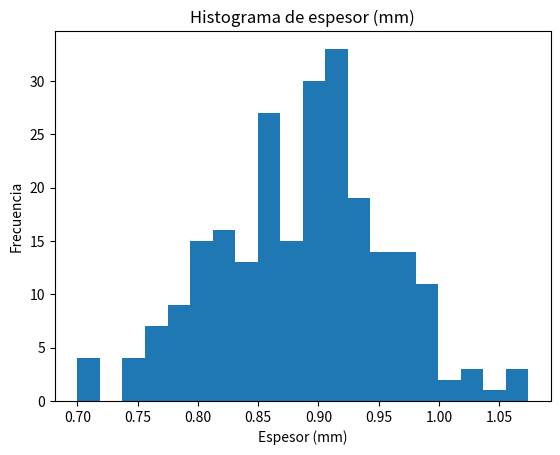

Recreate this plot in Python.

# === Generar dataset sintético de Steel Frame ===
import numpy as np
import pandas as pd

rng = np.random.default_rng(42)
n = 240

supplier = rng.choice(['A','B'], size=n, p=[0.55, 0.45])

mu_A, mu_B = 0.90, 0.88
sd_A, sd_B = 0.06, 0.07

thickness = np.where(supplier=='A',
                     rng.normal(mu_A, sd_A, size=n),
                     rng.normal(mu_B, sd_B, size=n))
thickness = np.clip(thickness, 0.70, 1.10)

yield_strength = 230 + 80*(thickness-0.85) + rng.normal(0, 12, size=n)

coating = np.where(supplier=='A',
                   rng.normal(220, 18, size=n),
                   rng.normal(210, 20, size=n))
coating = np.clip(coating, 160, 280)

base_U = 0.35 - 0.06*(thickness-0.85) + rng.normal(0, 0.015, size=n)
bridge_penalty = np.where(supplier=='A', 0.012, 0.015)
U_value = np.clip(base_U + bridge_penalty, 0.18, 0.55)

meets_U = (U_value <= 0.40)

batch = rng.integers(1001, 1012, size=n)
panel_id = [f"P{b}-{i:03d}" for b, i in zip(batch, rng.integers(1, 160, size=n))]

df = pd.DataFrame({
    "panel_id": panel_id,
    "supplier": supplier,
    "batch": batch,
    "thickness_mm": np.round(thickness, 3),
    "yield_strength_MPa": np.round(yield_strength, 1),
    "zinc_coating_g_m2": np.round(coating, 0),
    "U_W_m2K": np.round(U_value, 3),
    "meets_U_requirement": meets_U
})

df.head()



x = df["thickness_mm"].dropna()
n = x.size
x_mean = x.mean()
x_std = x.std(ddof=1)
n, x_mean, x_std



import matplotlib.pyplot as plt

plt.hist(x, bins=20)
plt.title("Histograma de espesor (mm)")
plt.xlabel("Espesor (mm)")
plt.ylabel("Frecuencia")
plt.show()



from scipy import stats
alpha = 0.05
t_crit = stats.t.ppf(1 - alpha/2, df=n-1)
moe = t_crit * x_std/np.sqrt(n)
(x_mean - moe, x_mean + moe)



mu0 = 0.85
t_stat, p_one_sided = stats.ttest_1samp(x, popmean=mu0, alternative="greater")
t_stat, p_one_sided
